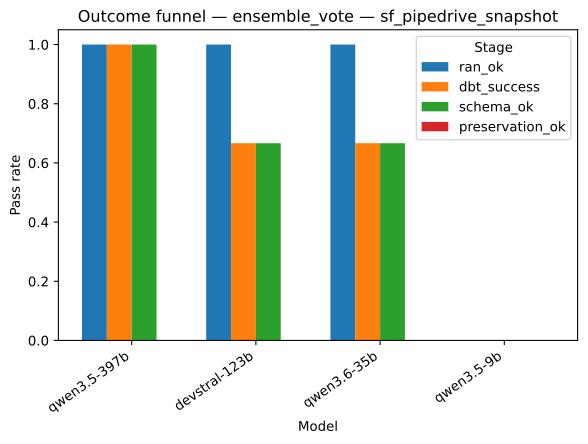

Source data for this figure (header and first rows):
strategy, model, stage, pass_rate
ensemble_vote, qwen3.5-397b, ran_ok, 1.0
ensemble_vote, devstral-123b, ran_ok, 1.0
ensemble_vote, qwen3.6-35b, ran_ok, 1.0
ensemble_vote, qwen3.5-9b, ran_ok, 0.0
ensemble_vote, qwen3.5-397b, dbt_success, 1.0
ensemble_vote, devstral-123b, dbt_success, 0.6667
ensemble_vote, qwen3.6-35b, dbt_success, 0.6667
ensemble_vote, qwen3.5-9b, dbt_success, 0.0
ensemble_vote, qwen3.5-397b, schema_ok, 1.0
ensemble_vote, devstral-123b, schema_ok, 0.6667
ensemble_vote, qwen3.6-35b, schema_ok, 0.6667
ensemble_vote, qwen3.5-9b, schema_ok, 0.0
ensemble_vote, qwen3.5-397b, preservation_ok, 0.0
ensemble_vote, devstral-123b, preservation_ok, 0.0
ensemble_vote, qwen3.6-35b, preservation_ok, 0.0
ensemble_vote, qwen3.5-9b, preservation_ok, 0.0
